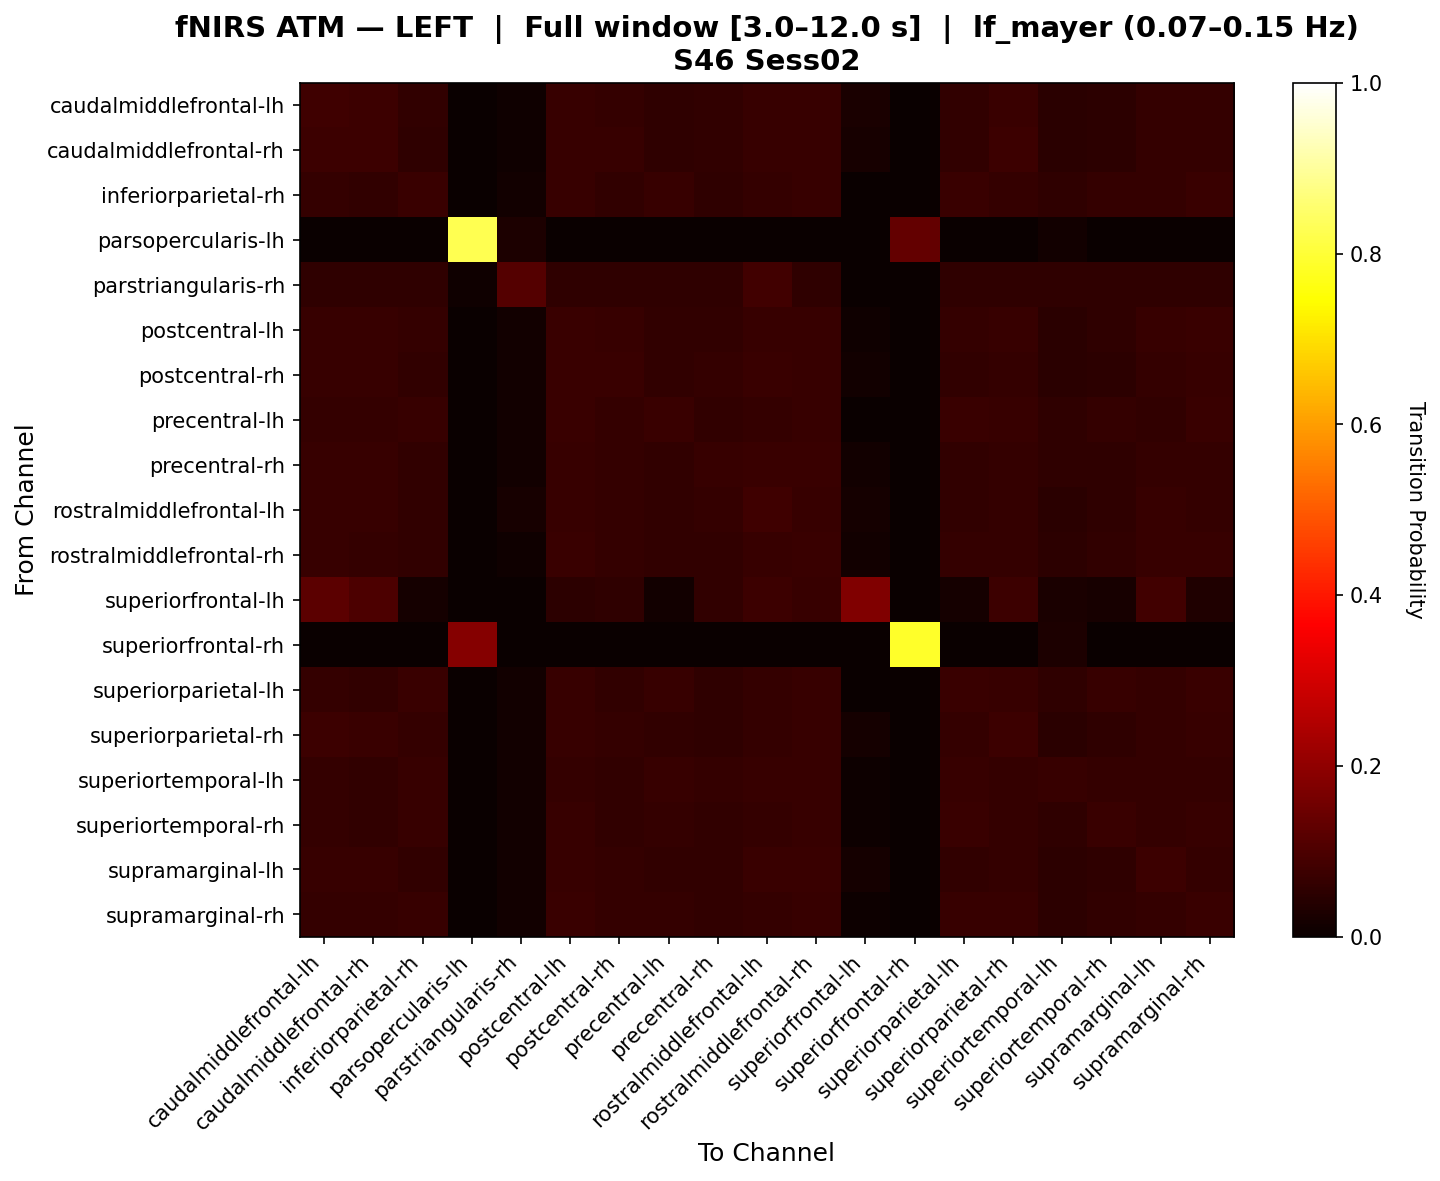

The file beside this chart, header and first rows:
, caudalmiddlefrontal-lh, caudalmiddlefrontal-rh, inferiorparietal-rh, parsopercularis-lh, parstriangularis-rh, postcentral-lh, postcentral-rh, precentral-lh, precentral-rh, rostralmiddlefrontal-lh, rostralmiddlefrontal-rh, superiorfrontal-lh, superiorfrontal-rh, superiorparietal-lh, superiorparietal-rh, superiortemporal-lh, superiortemporal-rh, supramarginal-lh, supramarginal-rh
caudalmiddlefrontal-lh, 0.07972, 0.07518, 0.05923, 0.0, 0.011, 0.06868, 0.06391, 0.0575, 0.06049, 0.06708, 0.06721, 0.02699, 0.0, 0.05984, 0.07314, 0.04762, 0.05407, 0.06452, 0.06382
caudalmiddlefrontal-rh, 0.07725, 0.07628, 0.05845, 0.0, 0.01154, 0.06936, 0.06675, 0.05808, 0.06001, 0.06759, 0.06778, 0.02239, 0.0, 0.05905, 0.07441, 0.04788, 0.05371, 0.06498, 0.06451
inferiorparietal-rh, 0.06393, 0.06235, 0.07254, 0.0, 0.01253, 0.07017, 0.06163, 0.06858, 0.05841, 0.0647, 0.067, 0.002377, 0.0, 0.07173, 0.0662, 0.05687, 0.06536, 0.06311, 0.07252
parsopercularis-lh, 0.0, 0.0, 0.0, 0.8255, 0.02778, 0.0, 0.0, 0.0, 0.0, 0.0, 0.0, 0.0, 0.1329, 0.0, 0.0, 0.01389, 0.0, 0.0, 0.0
parstriangularis-rh, 0.05669, 0.05669, 0.05669, 0.009132, 0.1131, 0.05669, 0.05669, 0.05669, 0.05669, 0.08409, 0.05669, 0.0, 0.0, 0.05669, 0.05669, 0.05669, 0.05669, 0.05669, 0.05669
postcentral-lh, 0.06755, 0.06673, 0.0646, 0.0, 0.01192, 0.07351, 0.06738, 0.0619, 0.05955, 0.06816, 0.06938, 0.01118, 0.0, 0.06499, 0.06716, 0.05042, 0.05755, 0.06651, 0.07151
postcentral-rh, 0.07025, 0.06999, 0.06199, 0.0, 0.01249, 0.0734, 0.07226, 0.06085, 0.06313, 0.07087, 0.06777, 0.01239, 0.0, 0.06137, 0.06555, 0.05012, 0.05373, 0.0654, 0.06844
precentral-lh, 0.06405, 0.06405, 0.06963, 0.0, 0.01281, 0.07039, 0.0626, 0.07032, 0.05916, 0.06563, 0.06715, 0.001653, 0.0, 0.07039, 0.06784, 0.05689, 0.06377, 0.06247, 0.07121
precentral-rh, 0.06867, 0.06779, 0.06223, 0.0, 0.01262, 0.06993, 0.06564, 0.06046, 0.06716, 0.07082, 0.07044, 0.013, 0.0, 0.0616, 0.06501, 0.05516, 0.05743, 0.06589, 0.06615
rostralmiddlefrontal-lh, 0.06936, 0.06764, 0.06, 0.0, 0.01978, 0.06936, 0.06603, 0.05923, 0.06252, 0.07921, 0.06953, 0.01578, 0.0, 0.06, 0.06287, 0.0506, 0.05554, 0.06739, 0.06518
rostralmiddlefrontal-rh, 0.06936, 0.0662, 0.06144, 0.0, 0.01162, 0.0706, 0.06592, 0.05986, 0.06152, 0.06998, 0.07247, 0.01452, 0.0, 0.06269, 0.06513, 0.05219, 0.05999, 0.06965, 0.06687
superiorfrontal-lh, 0.1229, 0.1004, 0.01572, 0.0, 0.0, 0.05465, 0.05634, 0.01258, 0.05876, 0.0752, 0.06723, 0.178, 0.0, 0.01572, 0.07691, 0.02516, 0.02201, 0.08512, 0.03337
superiorfrontal-rh, 0.0, 0.0, 0.0, 0.1837, 0.0, 0.0, 0.0, 0.0, 0.0, 0.0, 0.0, 0.0, 0.7857, 0.0, 0.0, 0.03061, 0.0, 0.0, 0.0
superiorparietal-lh, 0.0634, 0.06182, 0.07204, 0.0, 0.01256, 0.06966, 0.06108, 0.06885, 0.05787, 0.06417, 0.06804, 0.002377, 0.0, 0.072, 0.06647, 0.0571, 0.06641, 0.06413, 0.07202
superiorparietal-rh, 0.07471, 0.07075, 0.06285, 0.0, 0.01187, 0.06942, 0.06323, 0.06113, 0.05755, 0.06348, 0.0669, 0.01766, 0.0, 0.06416, 0.07734, 0.05032, 0.05782, 0.06269, 0.0681
superiortemporal-lh, 0.06298, 0.06127, 0.06644, 0.002573, 0.01378, 0.06559, 0.06127, 0.06731, 0.06299, 0.06728, 0.06642, 0.005146, 0.002573, 0.06644, 0.06301, 0.06903, 0.0656, 0.0647, 0.06559
superiortemporal-rh, 0.06568, 0.06227, 0.06884, 0.0, 0.01325, 0.06713, 0.05906, 0.06622, 0.05978, 0.06477, 0.06956, 0.004259, 0.0, 0.07041, 0.06622, 0.05814, 0.07107, 0.06543, 0.06792
supramarginal-lh, 0.0682, 0.06642, 0.05952, 0.0, 0.01191, 0.06964, 0.06466, 0.05952, 0.06176, 0.07125, 0.07302, 0.01946, 0.0, 0.06081, 0.06257, 0.05325, 0.05807, 0.07479, 0.06514
supramarginal-rh, 0.06525, 0.06442, 0.06772, 0.0, 0.01222, 0.07202, 0.06491, 0.06425, 0.05964, 0.06591, 0.06855, 0.006777, 0.0, 0.06739, 0.06938, 0.05236, 0.06062, 0.06492, 0.07367
